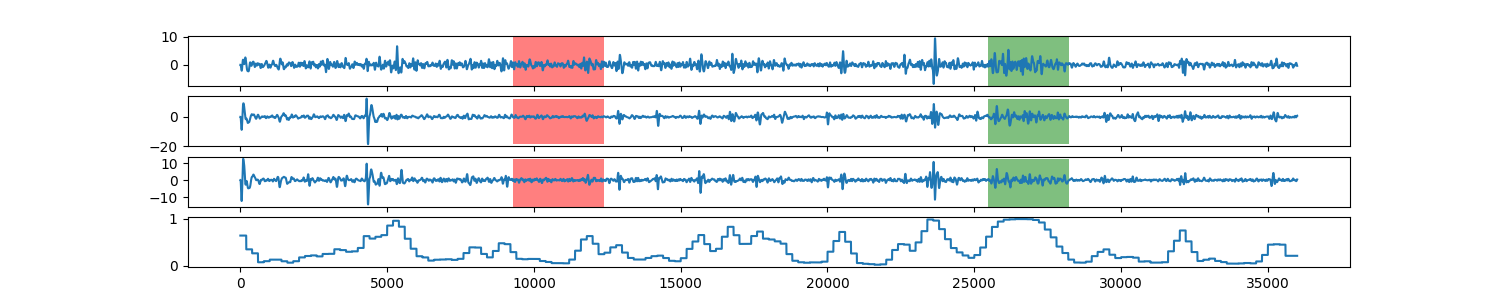

Data behind this chart, as committed beside it:
0, 0.641371505387
1, 0.6414
2, 0.6414
3, 0.6414
4, 0.6414
5, 0.6414
6, 0.6414
7, 0.6414
8, 0.6414
9, 0.6414
10, 0.6414
11, 0.6414
12, 0.6414
13, 0.6414
14, 0.6414
15, 0.6414
16, 0.6414
17, 0.6414
18, 0.6414
19, 0.6414
20, 0.6414
21, 0.6414
22, 0.6414
23, 0.6414
24, 0.6414
25, 0.6414
26, 0.6414
27, 0.6414
28, 0.6414
29, 0.6414
30, 0.6414
31, 0.6414
32, 0.6414
33, 0.6414
34, 0.6414
35, 0.6414
36, 0.6414
37, 0.6414
38, 0.6414
39, 0.6414
40, 0.6414
41, 0.6414
42, 0.6414
43, 0.6414
44, 0.6414
45, 0.6414
46, 0.6414
47, 0.6414
48, 0.6414
49, 0.6414
50, 0.6414
51, 0.6414
52, 0.6414
53, 0.6414
54, 0.6414
55, 0.6414
56, 0.6414
57, 0.6414
58, 0.6414
59, 0.6414
60, 0.6414
... 35,938 more rows
